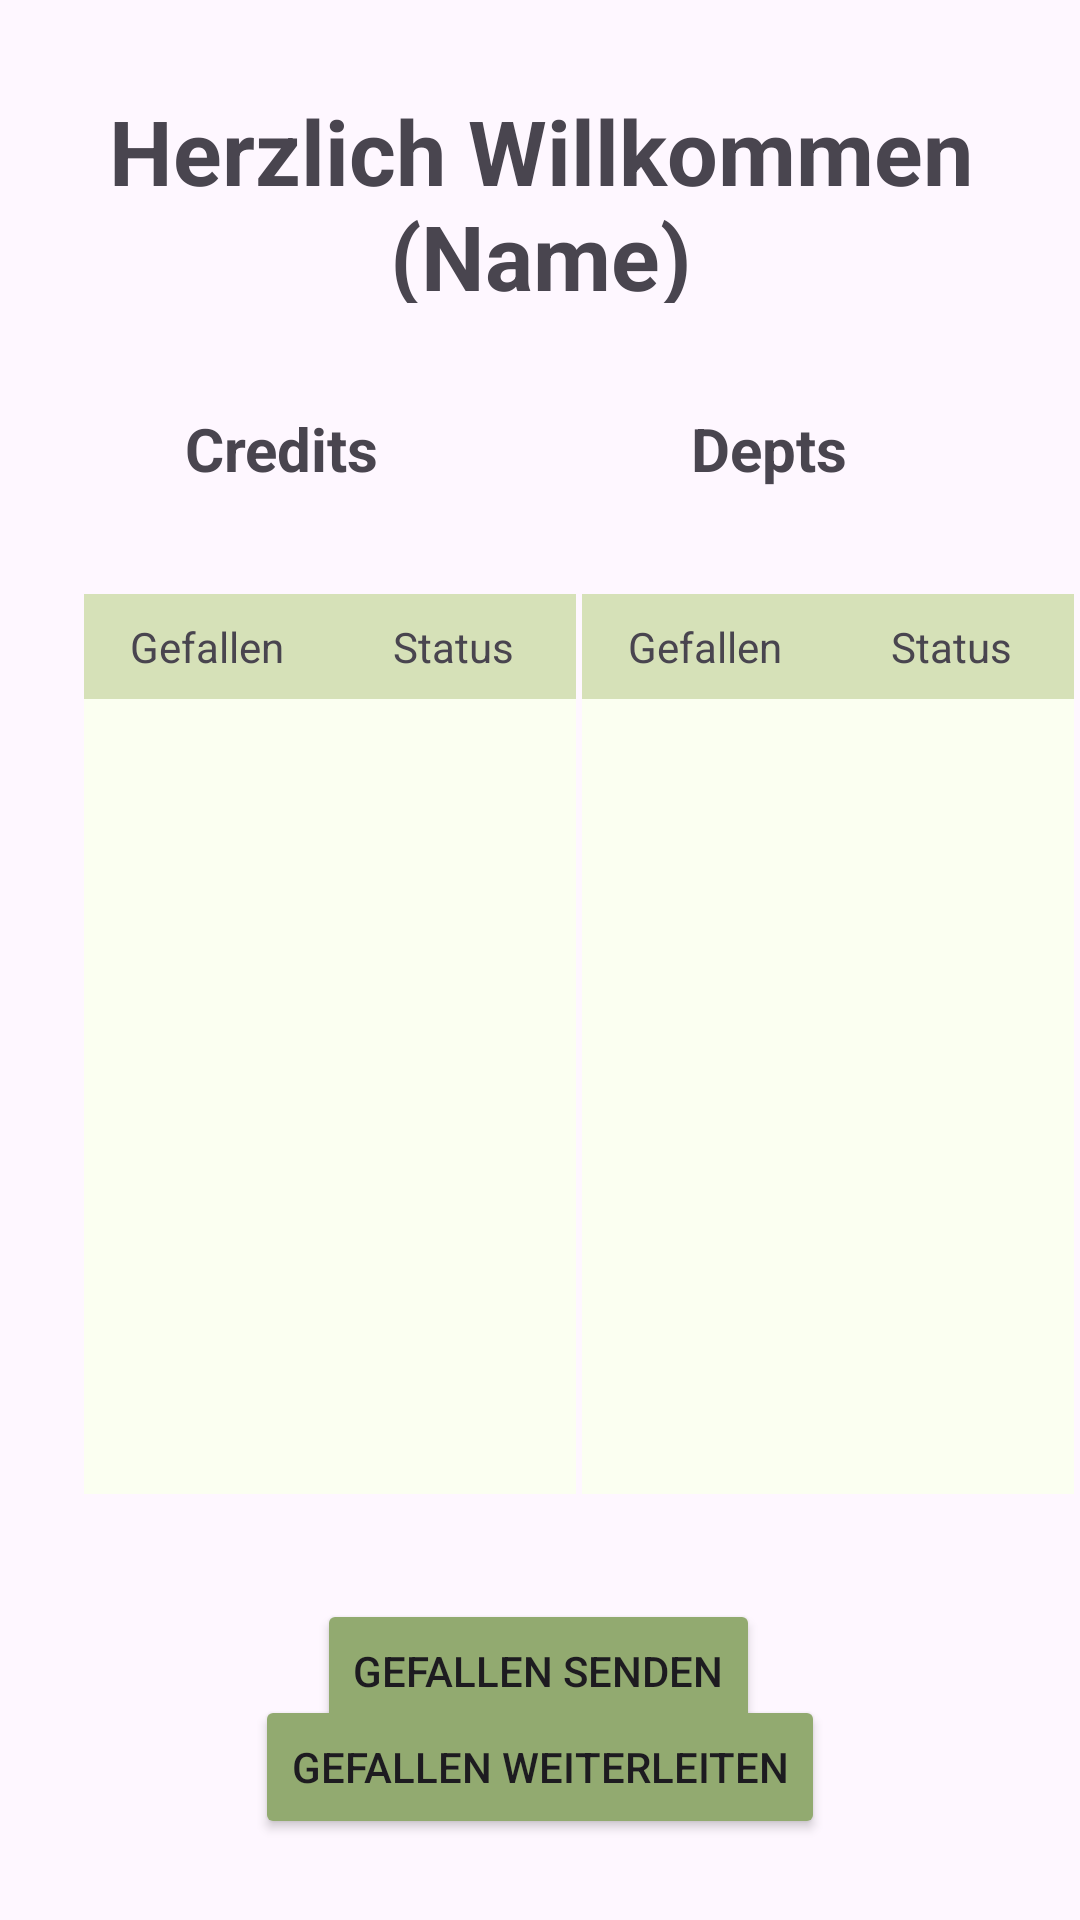

Produce the Android XML layout that renders to this screen, including the resource entries it uses.
<!-- AndroidManifest.xml: application theme Theme.MoneyPeer -->
<!-- res/layout/activity_dashboard.xml -->
<?xml version="1.0" encoding="utf-8"?>
<androidx.constraintlayout.widget.ConstraintLayout xmlns:android="http://schemas.android.com/apk/res/android"
    xmlns:tools="http://schemas.android.com/tools"
    android:layout_width="match_parent"
    android:layout_height="match_parent"
    xmlns:app="http://schemas.android.com/apk/res-auto">

    
    <TextView
        android:id="@+id/willkommenHeader"
        android:layout_width="365dp"
        android:layout_height="71dp"
        android:layout_margin="30dp"
        android:layout_marginTop="40sp"
        android:text="Herzlich Willkommen (Name)"
        android:textSize="30sp"
        android:textStyle="bold"
        app:layout_constraintStart_toStartOf="parent"
        app:layout_constraintEnd_toEndOf="parent"
        app:layout_constraintTop_toTopOf="parent"
        android:textAlignment="center"/>

    
    <TextView
        android:id="@+id/creditsText"
        android:layout_width="wrap_content"
        android:layout_height="wrap_content"
        android:text="Credits"
        android:textSize="20sp"
        android:textStyle="bold"
        app:layout_constraintBottom_toTopOf="@+id/scrollCredits"
        app:layout_constraintEnd_toStartOf="@+id/deptsText"
        app:layout_constraintHorizontal_bias="0.373"
        app:layout_constraintStart_toStartOf="parent"
        app:layout_constraintTop_toBottomOf="@+id/willkommenHeader" />

    

    

    

    <TextView
        android:id="@+id/deptsText"
        android:layout_width="wrap_content"
        android:layout_height="wrap_content"
        android:text="Depts"
        android:textSize="20sp"
        android:textStyle="bold"
        app:layout_constraintBottom_toTopOf="@+id/scrollDepts"
        app:layout_constraintEnd_toEndOf="parent"
        app:layout_constraintHorizontal_bias="0.748"
        app:layout_constraintStart_toStartOf="parent"
        app:layout_constraintTop_toBottomOf="@+id/willkommenHeader" />

    <ScrollView
        android:id="@+id/scrollCredits"
        android:layout_width="164dp"
        android:layout_height="300dp"
        android:layout_marginStart="28dp"
        android:background="#FBFFF1"
        android:scrollbars="vertical"
        app:layout_constraintBottom_toTopOf="@+id/gefallenSendenButton"
        app:layout_constraintStart_toStartOf="parent"
        app:layout_constraintTop_toBottomOf="@+id/creditsText"
        app:layout_constraintVertical_bias="0.493">

        <LinearLayout
            android:layout_width="match_parent"
            android:layout_height="wrap_content"
            android:orientation="vertical">

            
            <LinearLayout
                android:layout_width="match_parent"
                android:layout_height="wrap_content"
                android:background="#D6E1B8"
                android:orientation="horizontal">

                
                <TextView
                    android:layout_width="0dp"
                    android:layout_height="wrap_content"
                    android:layout_weight="1"
                    android:padding="8dp"
                    android:text="Gefallen"
                    android:textAlignment="center" />

                
                <TextView
                    android:layout_width="0dp"
                    android:layout_height="wrap_content"
                    android:layout_weight="1"
                    android:padding="8dp"
                    android:text="Status"
                    android:textAlignment="center" />
            </LinearLayout>
        </LinearLayout>
    </ScrollView>

    <ScrollView
        android:id="@+id/scrollDepts"
        android:layout_width="164dp"
        android:layout_height="300dp"
        android:background="#FBFFF1"
        android:scrollbars="vertical"
        app:layout_constraintBottom_toTopOf="@+id/gefallenSendenButton"
        app:layout_constraintEnd_toEndOf="parent"
        app:layout_constraintStart_toEndOf="@+id/scrollCredits"
        app:layout_constraintTop_toBottomOf="@+id/deptsText"
        app:layout_constraintVertical_bias="0.493">

        <LinearLayout
            android:layout_width="match_parent"
            android:layout_height="wrap_content"
            android:background="#D6E1B8"
            android:orientation="vertical">

            
            <LinearLayout
                android:layout_width="match_parent"
                android:layout_height="wrap_content"
                android:orientation="horizontal">

                
                <TextView
                    android:layout_width="0dp"
                    android:layout_height="wrap_content"
                    android:layout_weight="1"
                    android:padding="8dp"
                    android:text="Gefallen"
                    android:textAlignment="center" />

                
                <TextView
                    android:layout_width="0dp"
                    android:layout_height="wrap_content"
                    android:layout_weight="1"
                    android:padding="8dp"
                    android:text="Status"
                    android:textAlignment="center" />
            </LinearLayout>
        </LinearLayout>
    </ScrollView>

    

    

    

    
    <Button
        android:id="@+id/gefallenSendenButton"
        android:layout_width="wrap_content"
        android:layout_height="wrap_content"
        android:layout_marginTop="432dp"
        android:backgroundTint="#92AA70"
        android:text="Gefallen senden"
        app:layout_constraintEnd_toEndOf="parent"
        app:layout_constraintHorizontal_bias="0.498"
        app:layout_constraintStart_toStartOf="parent"
        app:layout_constraintTop_toBottomOf="@+id/willkommenHeader" />

    <Button
        android:id="@+id/gefallenBekommenButton"
        android:layout_width="wrap_content"
        android:layout_height="wrap_content"
        android:layout_marginBottom="90dp"
        android:backgroundTint="#92AA70"
        android:text="Gefallen bekommen"
        app:layout_constraintBottom_toBottomOf="parent"
        app:layout_constraintEnd_toEndOf="parent"
        app:layout_constraintHorizontal_bias="0.497"
        app:layout_constraintStart_toStartOf="parent"
        app:layout_constraintTop_toBottomOf="@+id/gefallenSendenButton"
        app:layout_constraintVertical_bias="0.937" />

    <Button
        android:id="@+id/gefallenWeiterleitenButton"
        android:layout_width="wrap_content"
        android:layout_height="wrap_content"
        android:backgroundTint="#92AA70"
        android:text="Gefallen weiterleiten"
        app:layout_constraintBottom_toBottomOf="parent"
        app:layout_constraintEnd_toEndOf="parent"
        app:layout_constraintStart_toStartOf="parent"
        app:layout_constraintTop_toBottomOf="@+id/gefallenBekommenButton"
        app:layout_constraintVertical_bias="0.375" />

    <androidx.recyclerview.widget.RecyclerView
        android:id="@+id/creditsListeGefallen"
        android:layout_width="52dp"
        android:layout_height="215dp"
        android:layout_marginTop="50px"
        android:layout_marginRight="230px"
        app:layout_constraintBottom_toBottomOf="@+id/scrollCredits"
        app:layout_constraintEnd_toEndOf="@+id/scrollCredits"
        app:layout_constraintStart_toStartOf="@+id/scrollCredits"
        app:layout_constraintTop_toTopOf="@+id/scrollCredits" />

    <androidx.recyclerview.widget.RecyclerView
        android:id="@+id/creditsListeStatus"
        android:layout_width="45dp"
        android:layout_height="200dp"
        android:layout_marginLeft="50px"
        app:layout_constraintBottom_toBottomOf="@+id/scrollCredits"
        app:layout_constraintEnd_toEndOf="@+id/scrollCredits"
        app:layout_constraintStart_toEndOf="@+id/creditsListeGefallen"
        app:layout_constraintTop_toTopOf="@+id/scrollCredits" />

</androidx.constraintlayout.widget.ConstraintLayout>
<!-- resources referenced by this layout -->
<resources>
  <style name="Theme.MoneyPeer" parent="Base.Theme.MoneyPeer" />
  <style name="Base.Theme.MoneyPeer" parent="Theme.Material3.DayNight.NoActionBar">
          
          
      </style>
</resources>
